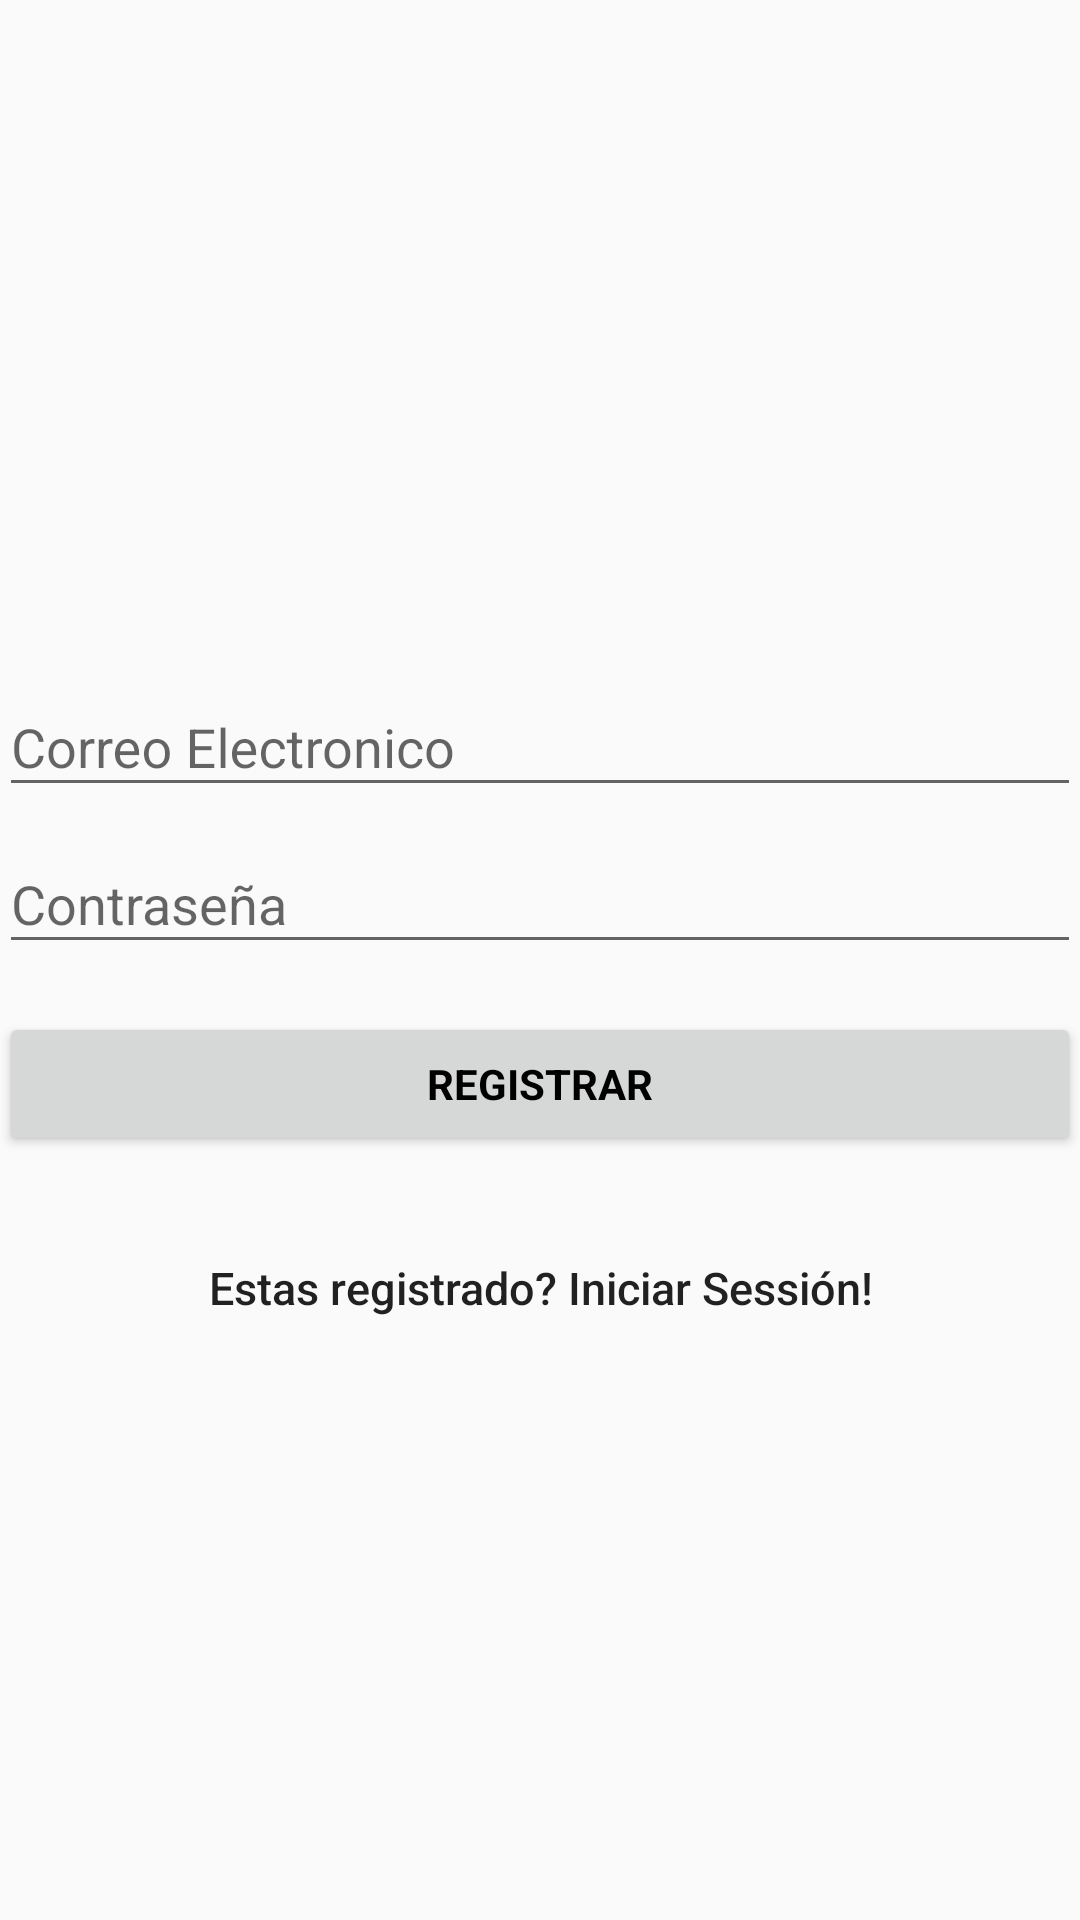

Android layout source for this screen:
<!-- AndroidManifest.xml: application theme AppThemeSplashScreen -->
<!-- res/layout/activity_signup.xml -->
<?xml version="1.0" encoding="utf-8"?>
<android.support.constraint.ConstraintLayout xmlns:android="http://schemas.android.com/apk/res/android"
    xmlns:app="http://schemas.android.com/apk/res-auto"
    xmlns:tools="http://schemas.android.com/tools"
    android:layout_width="match_parent"
    android:layout_height="match_parent"
    tools:context="com.texium.kinky.SignupActivity">

    <LinearLayout
        android:layout_width="fill_parent"
        android:layout_height="fill_parent"
        android:gravity="center"
        android:orientation="vertical"
        android:padding="@dimen/activity_horizontal_margin">


        <ImageView
            android:layout_width="@dimen/logo_w_h"
            android:layout_height="@dimen/logo_w_h"
            android:layout_gravity="center_horizontal"
            android:layout_marginBottom="30dp"
            android:src="@drawable/logo_hoteleskinky" />

        <android.support.design.widget.TextInputLayout
            android:layout_width="match_parent"
            android:layout_height="wrap_content">

            <android.support.design.widget.TextInputEditText
                android:id="@+id/email"
                android:layout_width="match_parent"
                android:layout_height="wrap_content"
                android:hint="Correo Electronico"
                android:inputType="textEmailAddress"
                android:maxLines="1"
                android:singleLine="true" />

        </android.support.design.widget.TextInputLayout>

        <android.support.design.widget.TextInputLayout
            android:layout_width="match_parent"
            android:layout_height="wrap_content">

            <android.support.design.widget.TextInputEditText
                android:id="@+id/password"
                android:layout_width="match_parent"
                android:layout_height="wrap_content"
                android:focusableInTouchMode="true"
                android:hint="Contraseña"
                android:imeOptions="actionUnspecified"
                android:inputType="textPassword"
                android:maxLines="1"
                android:singleLine="true" />

        </android.support.design.widget.TextInputLayout>

        <Button
            android:id="@+id/sign_up_button"
            style="?android:textAppearanceSmall"
            android:layout_width="match_parent"
            android:layout_height="wrap_content"
            android:layout_marginTop="16dp"
            android:text="Registrar"
            android:textColor="@android:color/black"
            android:textStyle="bold" />

        

        <Button
            android:id="@+id/btn_back"
            android:layout_width="fill_parent"
            android:layout_height="wrap_content"
            android:layout_marginTop="20dip"
            android:background="@null"
            android:text="Estas registrado? Iniciar Sessión!"
            android:textAllCaps="false"
            android:textSize="15dp" />
    </LinearLayout>

</android.support.constraint.ConstraintLayout>
<!-- resources referenced by this layout -->
<resources>
  <!-- drawable logo_hoteleskinky: png bitmap (drawable, 12644 bytes) -->
  <style name="AppThemeSplashScreen" parent="Theme.AppCompat.Light.NoActionBar">
          
          <item name="colorPrimary">@color/colorPrimary</item>
          <item name="colorPrimaryDark">@color/colorPrimaryDark</item>
          <item name="colorAccent">@color/colorAccent</item>
  
          <item name="android:windowNoTitle">true</item>
          <item name="android:windowFullscreen">true</item>
      </style>
  <!-- not gathered from this repository: default colours our renderer supplied (Android Studio template values) -->
  <color name="colorPrimary">#FF6200EE</color>
  <color name="colorPrimaryDark">#FF3700B3</color>
  <color name="colorAccent">#FF03DAC5</color>
</resources>
